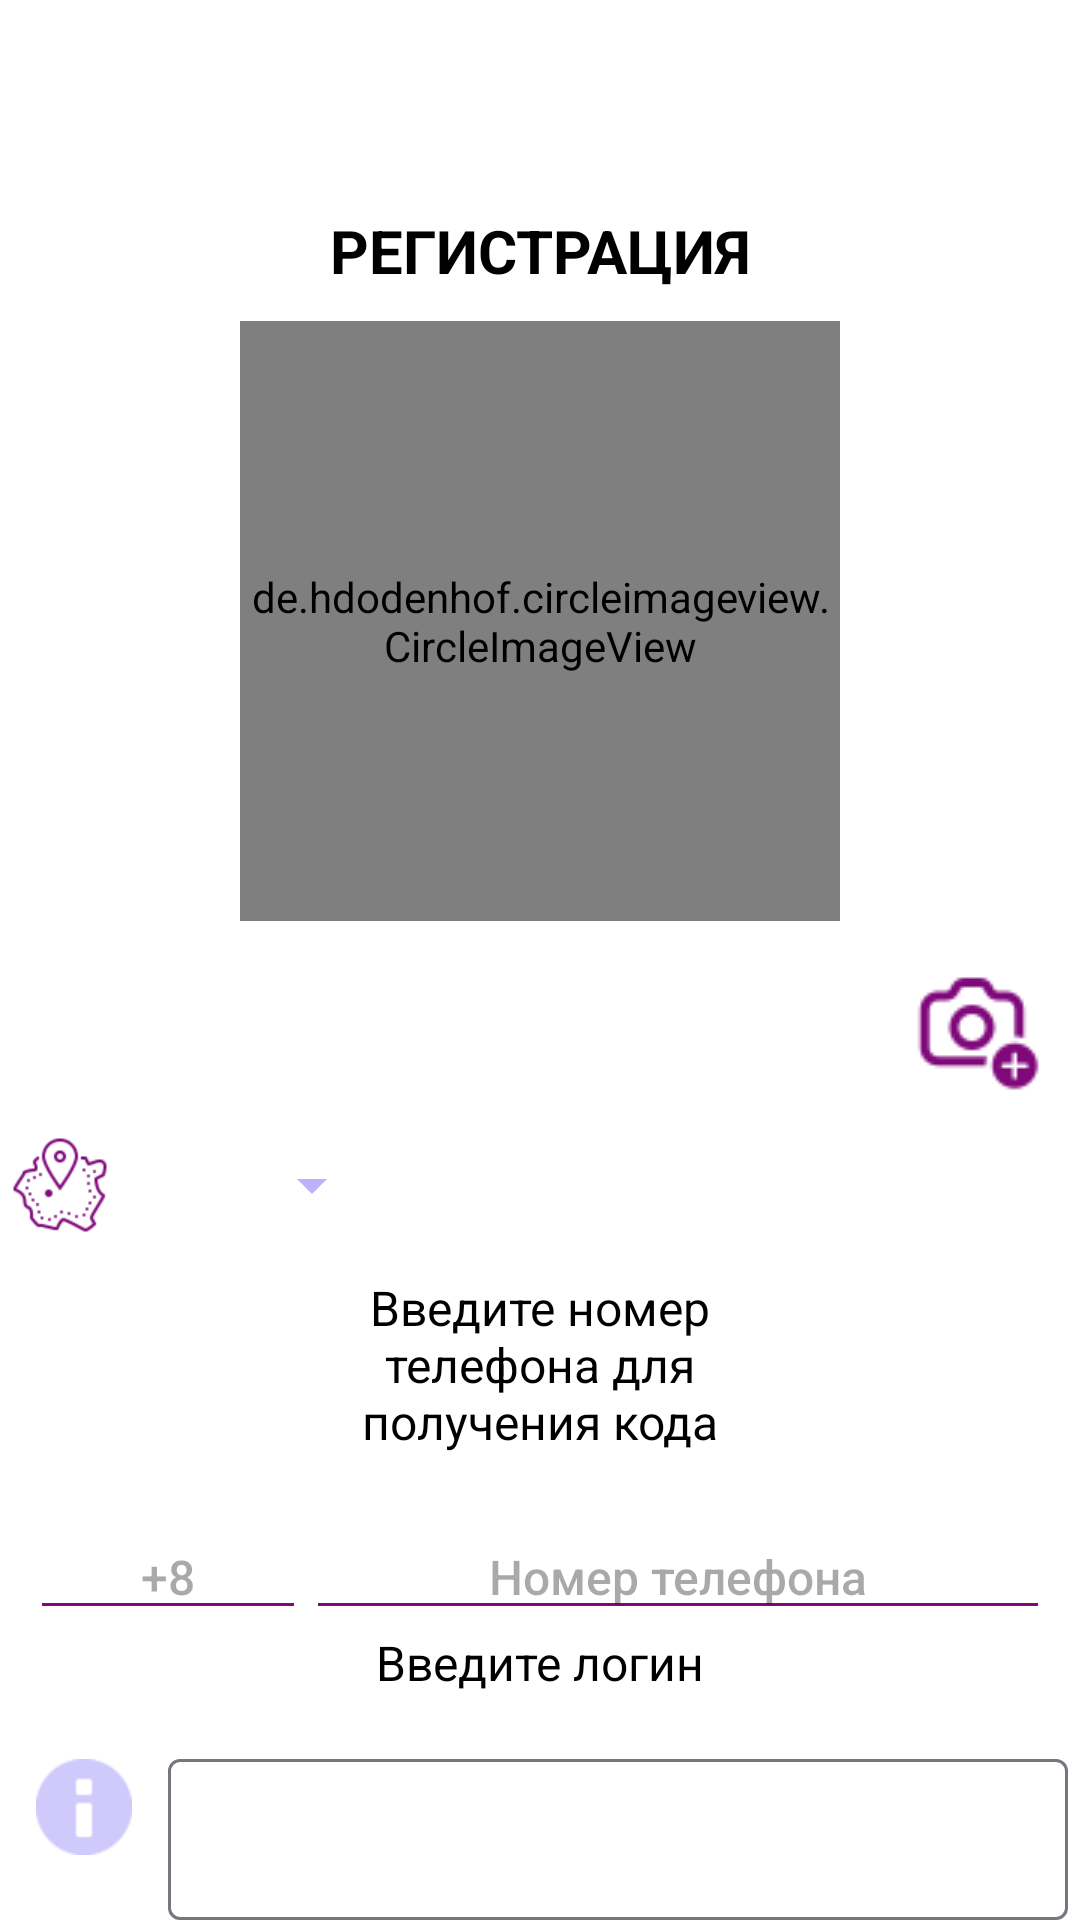

Produce the Android XML layout that renders to this screen, including the resource entries it uses.
<!-- AndroidManifest.xml: application theme Theme.Messenger -->
<!-- res/layout/activity_registration.xml -->
<?xml version="1.0" encoding="utf-8"?>
<androidx.constraintlayout.widget.ConstraintLayout xmlns:android="http://schemas.android.com/apk/res/android"
    xmlns:app="http://schemas.android.com/apk/res-auto"
    xmlns:tools="http://schemas.android.com/tools"
    android:id="@+id/main"
    android:layout_width="match_parent"
    android:layout_height="match_parent"
    tools:context=".Authentication.Registration">

    <LinearLayout
        android:layout_width="match_parent"
        android:layout_height="match_parent"
        android:background="@color/white"
        android:orientation="vertical"
        app:layout_constraintBottom_toBottomOf="parent"
        app:layout_constraintEnd_toEndOf="parent"
        app:layout_constraintStart_toStartOf="parent"
        app:layout_constraintTop_toTopOf="parent">

        <ImageButton
            android:id="@+id/btn_back"
            android:layout_width="match_parent"
            android:layout_height="50dp"
            android:backgroundTint="@color/white"
            android:scaleType="fitStart"
            android:tint="@color/color3"
            app:srcCompat="@drawable/icon_back" />

        <TextView
            android:id="@+id/textView"
            android:layout_width="match_parent"
            android:layout_height="wrap_content"
            android:paddingTop="20dp"
            android:paddingBottom="10dp"
            android:text="Регистрация"
            android:textAlignment="center"
            android:textAllCaps="true"
            android:textColor="@color/black"
            android:textSize="20sp"
            android:textStyle="bold" />

        <de.hdodenhof.circleimageview.CircleImageView
            android:id="@+id/image_photo_user"
            android:layout_width="200dp"
            android:layout_height="200dp"
            android:layout_gravity="center"
            android:scaleType="centerCrop"
            android:src="@drawable/icon_user"
            app:civ_border_color="#CCCCCC"
            app:civ_border_width="2dp" />

        <ImageButton
            android:id="@+id/btn_add_photo"
            android:layout_width="match_parent"
            android:layout_height="wrap_content"
            android:backgroundTint="@color/white"
            android:scaleType="fitEnd"
            app:srcCompat="@drawable/icon_add_photo" />

        <LinearLayout
            android:layout_width="wrap_content"
            android:layout_height="wrap_content"
            android:orientation="horizontal">

            <ImageView
                android:id="@+id/imageView2"
                android:layout_width="wrap_content"
                android:layout_height="match_parent"
                android:layout_weight="1"
                android:scaleType="fitStart"
                app:srcCompat="@drawable/icon_country" />

            <Spinner
                android:id="@+id/spinner"
                android:layout_width="match_parent"
                android:layout_height="wrap_content"
                android:backgroundTint="@color/color4"
                android:dropDownWidth="wrap_content"
                android:paddingStart="20dp"
                android:paddingLeft="20dp"
                android:paddingTop="20dp"
                android:paddingEnd="20dp"
                android:paddingRight="20dp"
                android:paddingBottom="20dp"
                android:popupElevation="18dp"
                android:spinnerMode="dropdown"
                android:textAlignment="viewStart"
                android:textColor="@android:color/black" />
        </LinearLayout>

        <TextView
            android:id="@+id/textView3"
            android:layout_width="match_parent"
            android:layout_height="wrap_content"
            android:paddingLeft="100dp"
            android:paddingTop="10dp"
            android:paddingRight="100dp"
            android:paddingBottom="10dp"
            android:text="Введите номер телефона для получения кода"
            android:textAlignment="center"
            android:textColor="@color/black"
            android:textSize="16sp" />

        <LinearLayout
            android:layout_width="match_parent"
            android:layout_height="wrap_content"
            android:orientation="horizontal"
            android:paddingStart="10dp"
            android:paddingTop="10dp"
            android:paddingEnd="10dp">

            <EditText
                android:id="@+id/et_number"
                android:layout_width="92dp"
                android:layout_height="wrap_content"
                android:backgroundTint="@color/color6"
                android:drawableTint="@color/color4"
                android:ems="4"
                android:fontFamily="sans-serif-medium"
                android:hint="+8"
                android:inputType="none"
                android:textAlignment="center"
                android:textColor="@color/black"
                android:textSize="16sp" />

            <EditText
                android:id="@+id/et_phone"
                android:layout_width="match_parent"
                android:layout_height="wrap_content"
                android:backgroundTint="@color/color6"
                android:ems="11"
                android:focusable="auto"
                android:fontFamily="sans-serif-medium"
                android:hint="Номер телефона"
                android:inputType="phone"
                android:isScrollContainer="false"
                android:paddingLeft="50dp"
                android:paddingRight="50dp"
                android:textAlignment="center"
                android:textColor="@color/black"
                android:textSize="16sp" />

        </LinearLayout>

        <TextView
            android:id="@+id/textView2"
            android:layout_width="match_parent"
            android:layout_height="wrap_content"
            android:text="Введите логин"
            android:textAlignment="center"
            android:textColor="@color/black"
            android:textSize="16sp" />

        <LinearLayout
            android:layout_width="wrap_content"
            android:layout_height="wrap_content"
            android:orientation="horizontal">

            <ImageButton
                android:id="@+id/btn_messege"
                android:layout_width="wrap_content"
                android:layout_height="wrap_content"
                android:layout_gravity="center_vertical"
                android:layout_weight="1"
                android:backgroundTint="@color/white"
                android:scaleType="center"
                android:tint="@color/color7"
                app:srcCompat="@android:drawable/ic_dialog_info" />

            <com.google.android.material.textfield.TextInputLayout
                android:id="@+id/textInputLayoutLogin"
                android:layout_width="300dp"
                android:layout_height="wrap_content"
                android:layout_marginTop="16dp">

                <com.google.android.material.textfield.TextInputEditText
                    android:id="@+id/et_login"
                    android:layout_width="match_parent"
                    android:layout_height="match_parent"
                    android:layout_gravity="center_vertical"
                    android:inputType="text"
                    android:textColor="@color/black"
                    android:textSize="16sp" />

            </com.google.android.material.textfield.TextInputLayout>

        </LinearLayout>


        <Button
            android:id="@+id/btn_autho"
            android:layout_width="match_parent"
            android:layout_height="wrap_content"
            android:backgroundTint="@color/color3"
            android:insetLeft="50dp"
            android:insetTop="20dp"
            android:insetRight="50dp"
            android:insetBottom="20dp"
            android:paddingLeft="20dp"
            android:text="Получить код"
            android:textColor="@color/white"
            android:textSize="16sp" />

    </LinearLayout>
</androidx.constraintlayout.widget.ConstraintLayout>
<!-- resources referenced by this layout -->
<resources>
  <color name="black">#FF000000</color>
  <color name="color3">#9C70D8</color>
  <color name="color4">#BBB2FB</color>
  <color name="color6">#7F097A</color>
  <color name="color7">#CFC9FC</color>
  <color name="white">#FFFFFFFF</color>
  <!-- drawable icon_add_photo: png bitmap (drawable, 1134 bytes) -->
  <!-- drawable icon_country: png bitmap (drawable, 2494 bytes) -->
  <!-- drawable icon_user: png bitmap (drawable, 2925 bytes) -->
  <style name="Theme.Messenger" parent="Base.Theme.Messenger" />
  <style name="Base.Theme.Messenger" parent="Theme.Material3.DayNight.NoActionBar">
          
          
      </style>
</resources>
